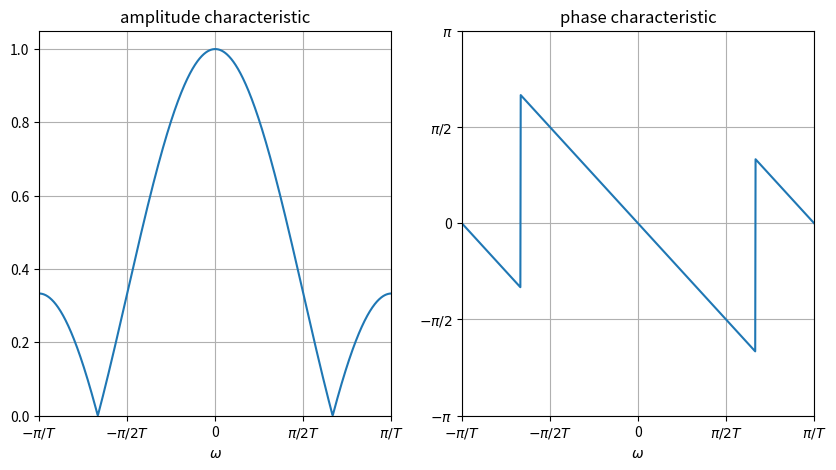

This chart was generated by the following Python code:
# coding: utf-8
# Your code here!
import numpy as np
import matplotlib.pyplot as plt

def plot_ap(func,theta): # 振幅特性と位相特性を描く
    # Figure
    fig=plt.figure(figsize = (10, 5))

    # ax1 振幅特性
    ax1=fig.add_subplot(121)
    ax1.grid()

    gain=abs(func)

    # 表示範囲を設定
    lim=[-np.pi, np.pi]
    ax1.set_xlim(lim)
    ax1.set_ylim(0,1.05*np.max(gain))

    # x軸のラベルを設定
    ax1.set_xlabel("$\omega$")
    # タイトルを設定
    ax1.set_title("amplitude characteristic")

    # x軸の目盛りを[-pi/T,pi/T]仕様に
    xt=[-np.pi,-np.pi/2,0,np.pi/2,np.pi]
    ax1.set_xticks(xt)
    xl=["$-\pi/T$","$-\pi/2T$",0,"$\pi/2T$","$\pi/T$"]
    ax1.set_xticklabels(xl)

    ax1.plot(theta,gain)

    # ax2 位相特性
    ax2=fig.add_subplot(122)
    ax2.grid()

    # 表示範囲を設定
    ax2.set_xlim(lim)
    ax2.set_ylim(lim)

    # x軸のラベルを設定
    ax2.set_xlabel("$\omega$")
    # タイトルを設定
    ax2.set_title("phase characteristic")

    # x軸の目盛りを[-pi/T,pi/T]仕様に
    ax2.set_xticks(xt)
    ax2.set_xticklabels(xl)

    # y軸の目盛りを[-pi,pi]仕様に
    ax2.set_yticks(xt)
    yl=["$-\pi$","$-\pi/2$",0,"$\pi/2$","$\pi$"]
    ax2.set_yticklabels(yl)

    ax2.plot(theta,np.arctan2(np.imag(func),np.real(func)))

    # 出力
    plt.show()


PI=np.pi
x=np.linspace(-PI,PI,1000)
func2=1/3*(1+np.exp(-1j*x)+np.exp(-2j*x))
#func=1/3*(1+np.cos(x)+np.cos(2*x)-1j(np.sin(x)+np.sin(2*x)))
plot_ap(func2,x)